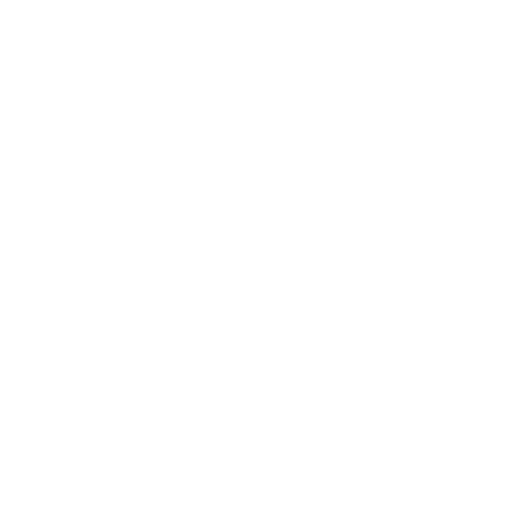
t = 0.00 s
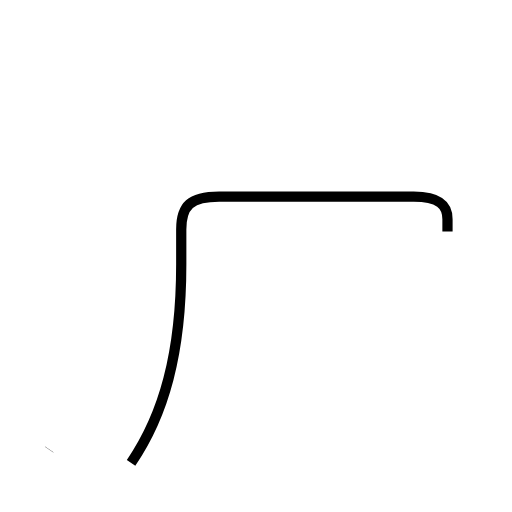
t = 1.63 s
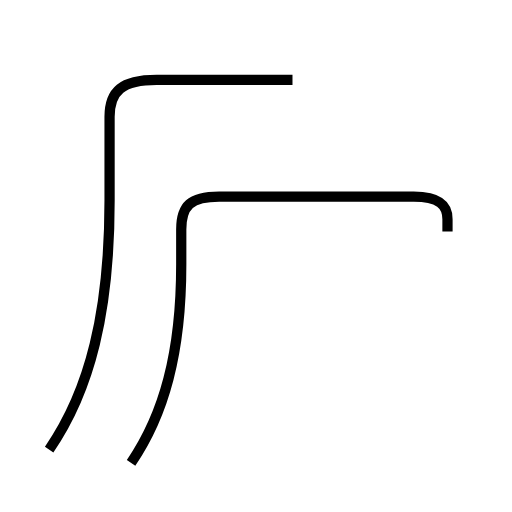
t = 3.23 s
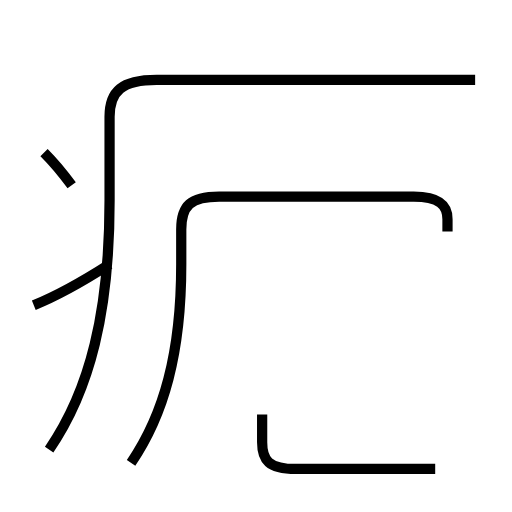
t = 4.79 s
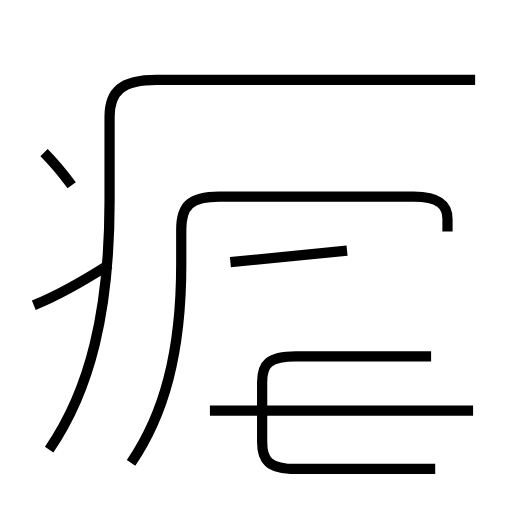
t = 6.54 s
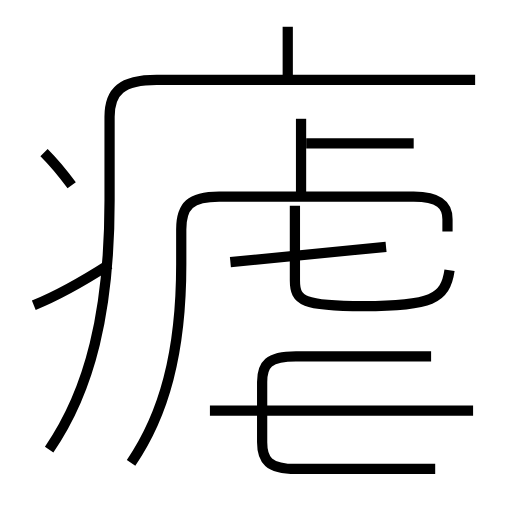
t = 8.11 s

The animated SVG that drew these frames (rendered in a browser with its animation timeline set to each time). Animation: 11 SMIL elements (animate=11); one cycle of 8.11 s.

<?xml version='1.0' encoding='utf-8'?>
<svg viewBox="0.0 -6.0 50.0 50.0" version="1.1" xmlns="http://www.w3.org/2000/svg"><rect x="-1000" y="-1000" width="2000" height="2000" stroke="white" fill="white" /><g style="fill:none;stroke:#000000;stroke-width:1"><path d="M 12.8 1.2 C 16.0 -3.5 17.7 -9.5 17.7 -18.2 L 17.7 -21.6 C 17.7 -23.9 18.6 -24.8 21.4 -24.8 L 40.4 -24.8 C 42.9 -24.8 43.7 -24.0 43.7 -22.6 L 43.7 -21.4 " transform="translate(0.0 38.0)" stroke-dasharray="54.1863446533604" stroke-dashoffset="54.1863446533604"><animate attributeName="stroke-dashoffset" from="54.1863446533604" to="0" dur="1.625590339600812s" begin="0s" fill="freeze" /></path><path d="M 4.8 -0.1 C 8.8 -5.9 10.7 -13.6 10.7 -24.4 L 10.7 -32.6 C 10.7 -35.1 11.9 -36.2 15.3 -36.2 L 46.4 -36.2 " transform="translate(0.0 38.0)" stroke-dasharray="71.46716911008723" stroke-dashoffset="71.46716911008723"><animate attributeName="stroke-dashoffset" from="71.46716911008723" to="0" dur="2.144015073302617s" begin="1.625590339600812s" fill="freeze" /></path><path d="M 3.3 -14.2 C 5.8 -15.2 8.2 -16.6 10.7 -18.2 " transform="translate(0.0 38.0)" stroke-dasharray="8.424596947551116" stroke-dashoffset="8.424596947551116"><animate attributeName="stroke-dashoffset" from="8.424596947551116" to="0" dur="0.2527379084265335s" begin="3.769605412903429s" fill="freeze" /></path><path d="M 7.0 -25.9 C 6.2 -27.0 5.2 -28.2 4.3 -29.1 " transform="translate(0.0 38.0)" stroke-dasharray="4.190766560488773" stroke-dashoffset="4.190766560488773"><animate attributeName="stroke-dashoffset" from="4.190766560488773" to="0" dur="0.12572299681466317s" begin="4.022343321329963s" fill="freeze" /></path><path d="M 42.5 1.8 L 28.9 1.8 C 26.2 1.8 25.6 0.9 25.6 -0.8 L 25.6 -6.7 C 25.6 -8.4 26.2 -9.2 28.9 -9.2 L 42.1 -9.2 " transform="translate(0.0 38.0)" stroke-dasharray="42.449621309868576" stroke-dashoffset="42.449621309868576"><animate attributeName="stroke-dashoffset" from="42.449621309868576" to="0" dur="1.2734886392960572s" begin="4.148066318144626s" fill="freeze" /></path><path d="M 46.2 -3.9 L 20.5 -3.9 " transform="translate(0.0 38.0)" stroke-dasharray="25.700000000000003" stroke-dashoffset="25.700000000000003"><animate attributeName="stroke-dashoffset" from="25.700000000000003" to="0" dur="0.771s" begin="5.421554957440684s" fill="freeze" /></path><path d="M 22.5 -18.4 L 37.7 -19.9 " transform="translate(0.0 38.0)" stroke-dasharray="15.273833834371777" stroke-dashoffset="15.273833834371777"><animate attributeName="stroke-dashoffset" from="15.273833834371777" to="0" dur="0.4582150150311533s" begin="6.1925549574406835s" fill="freeze" /></path><path d="M 43.9 -17.6 C 43.5 -14.8 42.1 -14.1 35.5 -14.1 C 29.6 -14.1 28.8 -14.6 28.8 -16.6 L 28.8 -23.9 " transform="translate(0.0 38.0)" stroke-dasharray="25.554932838053094" stroke-dashoffset="25.554932838053094"><animate attributeName="stroke-dashoffset" from="25.554932838053094" to="0" dur="0.7666479851415928s" begin="6.650769972471837s" fill="freeze" /></path><path d="M 29.4 -25.1 L 29.4 -32.4 " transform="translate(0.0 38.0)" stroke-dasharray="7.299999999999997" stroke-dashoffset="7.299999999999997"><animate attributeName="stroke-dashoffset" from="7.299999999999997" to="0" dur="0.21899999999999992s" begin="7.41741795761343s" fill="freeze" /></path><path d="M 40.4 -30.0 L 29.9 -30.0 " transform="translate(0.0 38.0)" stroke-dasharray="10.5" stroke-dashoffset="10.5"><animate attributeName="stroke-dashoffset" from="10.5" to="0" dur="0.315s" begin="7.63641795761343s" fill="freeze" /></path><path d="M 28.1 -36.2 L 28.1 -41.4" transform="translate(0.0 38.0)" stroke-dasharray="5.199999999999996" stroke-dashoffset="5.199999999999996"><animate attributeName="stroke-dashoffset" from="5.199999999999996" to="0" dur="0.15599999999999986s" begin="7.9514179576134305s" fill="freeze" /></path></g></svg>
